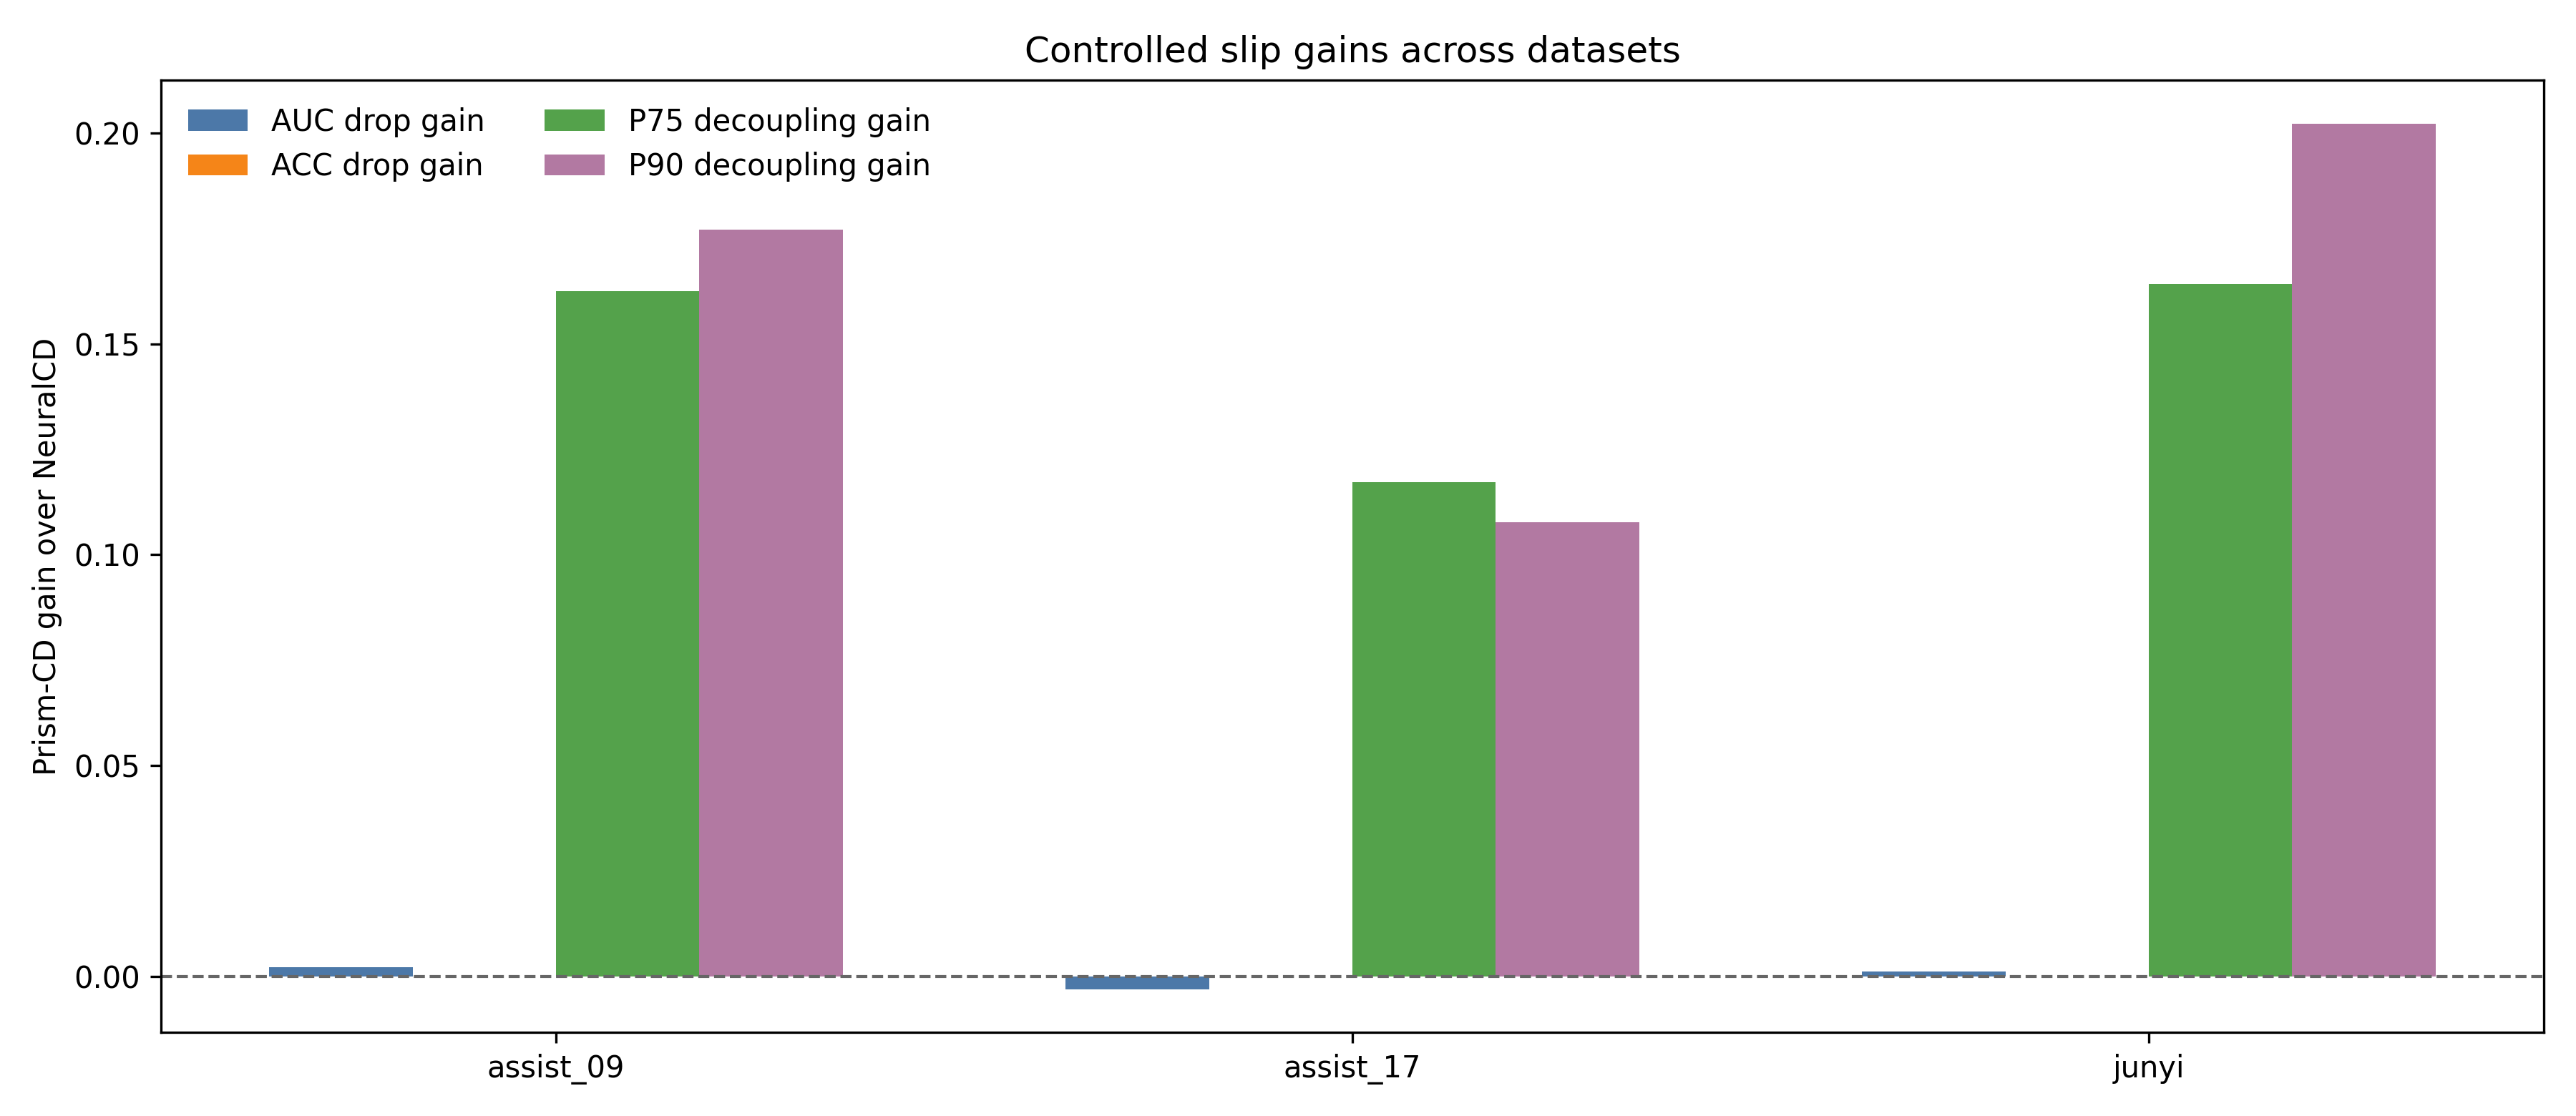

The table this chart was drawn from, first rows:
dataset, auc_drop_gain, acc_drop_gain, p75_decoupling_gain, p90_decoupling_gain
assist_09, 0.002145, -4.163336342344337e-17, 0.1624, 0.1771
assist_17, -0.003074, 2.7755575615628914e-17, 0.1172, 0.1078
junyi, 0.001201, 1.3877787807814457e-17, 0.1643, 0.2023
